Run: headless pygame with SDL's dummy video driver; simulated clock (each Clock.tick advances the game by its frame time, no real sleeping); random seed 0; keys injected as events and as key.get_pressed() state; no mouse input.
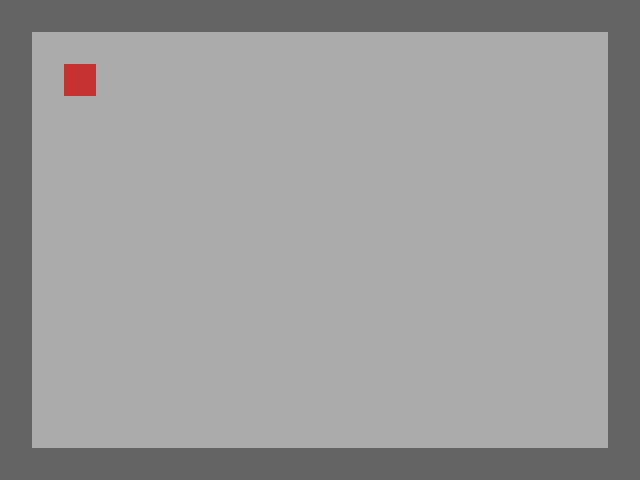
Frame 1 of 4 · flips 1–60 · no input
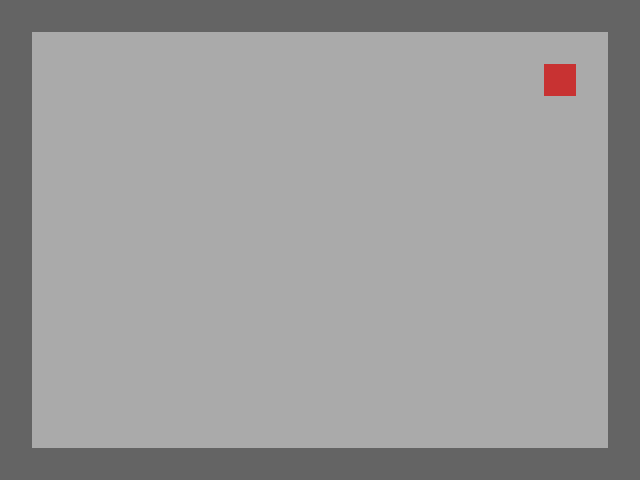
Frame 2 of 4 · flips 61–180 · tapped SPACE, RETURN · held RIGHT (→), D
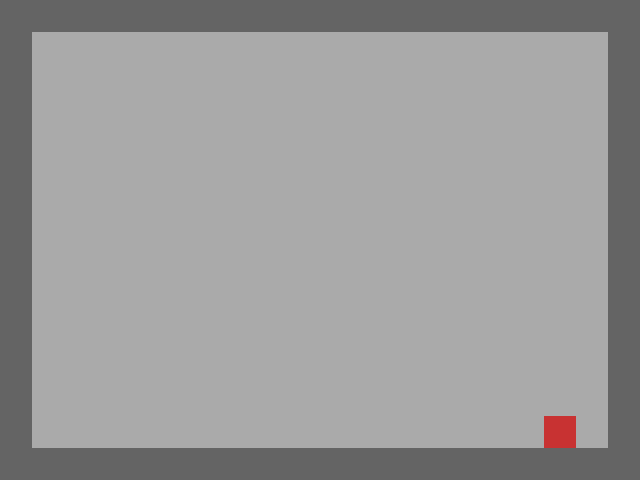
Frame 3 of 4 · flips 181–300 · held DOWN (↓), S
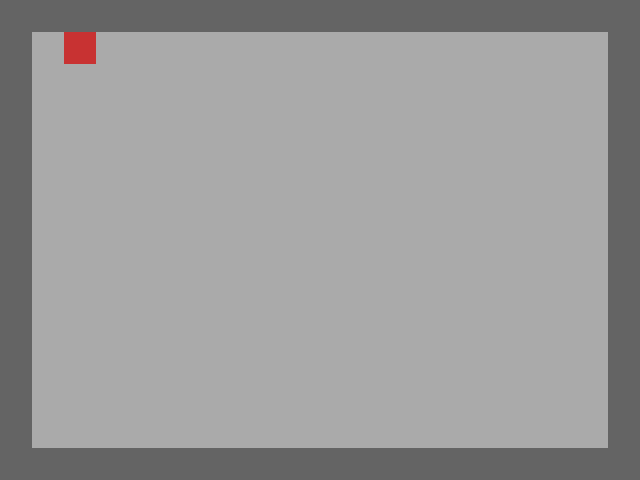
Frame 4 of 4 · flips 301–420 · held LEFT (←), A, UP (↑), W

The pygame program that drew these frames:

import pygame
from pygame import Rect

# Initialize Pygame
pygame.init()

TILE_SIZE = 32
MAP_WIDTH = 20
MAP_HEIGHT = 15
SCREEN = pygame.display.set_mode((MAP_WIDTH * TILE_SIZE, MAP_HEIGHT * TILE_SIZE))
pygame.display.set_caption("Tile Arena Demo")
CLOCK = pygame.time.Clock()

# Generate tile surfaces instead of loading textures
FLOOR_IMG = pygame.Surface((TILE_SIZE, TILE_SIZE))
FLOOR_IMG.fill((170, 170, 170))
FLOOR_IMG = FLOOR_IMG.convert()
WALL_IMG = pygame.Surface((TILE_SIZE, TILE_SIZE))
WALL_IMG.fill((100, 100, 100))
WALL_IMG = WALL_IMG.convert()

# Simple map layout (0=floor, 1=wall)
MAP = [
    [1]*MAP_WIDTH,
    [1] + [0]*(MAP_WIDTH-2) + [1],
    [1] + [0]*(MAP_WIDTH-2) + [1],
    [1] + [0]*(MAP_WIDTH-2) + [1],
    [1] + [0]*(MAP_WIDTH-2) + [1],
    [1] + [0]*(MAP_WIDTH-2) + [1],
    [1] + [0]*(MAP_WIDTH-2) + [1],
    [1] + [0]*(MAP_WIDTH-2) + [1],
    [1] + [0]*(MAP_WIDTH-2) + [1],
    [1] + [0]*(MAP_WIDTH-2) + [1],
    [1] + [0]*(MAP_WIDTH-2) + [1],
    [1] + [0]*(MAP_WIDTH-2) + [1],
    [1] + [0]*(MAP_WIDTH-2) + [1],
    [1] + [0]*(MAP_WIDTH-2) + [1],
    [1]*MAP_WIDTH,
]

# Precompute wall rectangles for collision
walls = []
for y, row in enumerate(MAP):
    for x, cell in enumerate(row):
        if cell == 1:
            rect = Rect(x*TILE_SIZE, y*TILE_SIZE, TILE_SIZE, TILE_SIZE)
            walls.append(rect)

class Player:
    def __init__(self):
        self.rect = Rect(TILE_SIZE*2, TILE_SIZE*2, TILE_SIZE, TILE_SIZE)
        self.color = (200, 50, 50)
        self.speed = 4

    def move(self, dx, dy):
        # Attempt horizontal move
        if dx:
            self.rect.x += dx
            for wall in walls:
                if self.rect.colliderect(wall):
                    if dx > 0:
                        self.rect.right = wall.left
                    else:
                        self.rect.left = wall.right
        # Attempt vertical move
        if dy:
            self.rect.y += dy
            for wall in walls:
                if self.rect.colliderect(wall):
                    if dy > 0:
                        self.rect.bottom = wall.top
                    else:
                        self.rect.top = wall.bottom

    def draw(self, surf):
        pygame.draw.rect(surf, self.color, self.rect)

player = Player()

running = True
while running:
    for event in pygame.event.get():
        if event.type == pygame.QUIT:
            running = False

    keys = pygame.key.get_pressed()
    dx = dy = 0
    if keys[pygame.K_LEFT]:
        dx -= player.speed
    if keys[pygame.K_RIGHT]:
        dx += player.speed
    if keys[pygame.K_UP]:
        dy -= player.speed
    if keys[pygame.K_DOWN]:
        dy += player.speed

    player.move(dx, dy)

    # Draw map
    for y, row in enumerate(MAP):
        for x, cell in enumerate(row):
            if cell == 0:
                SCREEN.blit(FLOOR_IMG, (x*TILE_SIZE, y*TILE_SIZE))
            else:
                SCREEN.blit(WALL_IMG, (x*TILE_SIZE, y*TILE_SIZE))

    player.draw(SCREEN)
    pygame.display.flip()
    CLOCK.tick(60)

pygame.quit()
